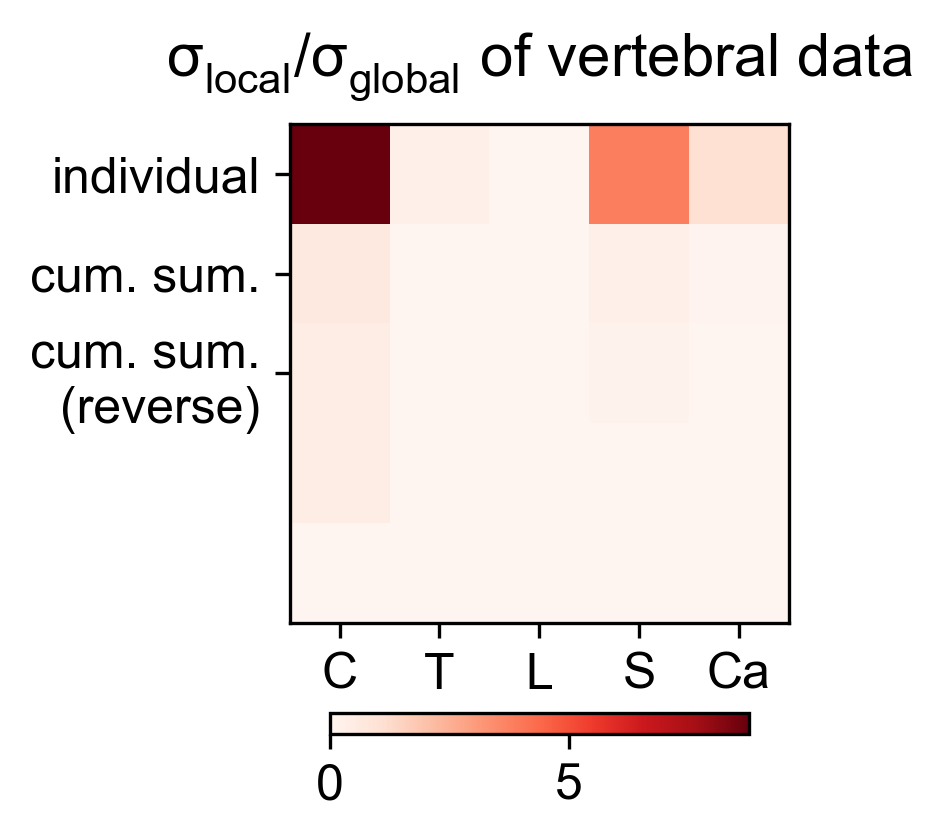

The data file committed next to this chart (first rows):
8.754677775552222485e+00, 2.555999999999999939e-01, 0.000000000000000000e+00, 3.827499999999999236e+00, 1.034274999999999833e+00
5.995467304905439665e-01, 1.750425866515878393e-02, 0.000000000000000000e+00, 2.621187403790893322e-01, 7.083027046520774805e-02
4.182536207296206898e-01, 1.027446999138240460e-04, 0.000000000000000000e+00, 1.642933715570140396e-01, 2.746751153260546148e-03
4.182536207296206898e-01, 4.141937376932912883e-03, 4.200229544694226123e-03, 1.073971177339194671e-02, 8.073117993887601873e-03
8.073117993887601873e-03, 1.783086254573791217e-03, 1.801177096259891711e-02, 1.826583878517451520e-02, 2.746751153260546148e-03
